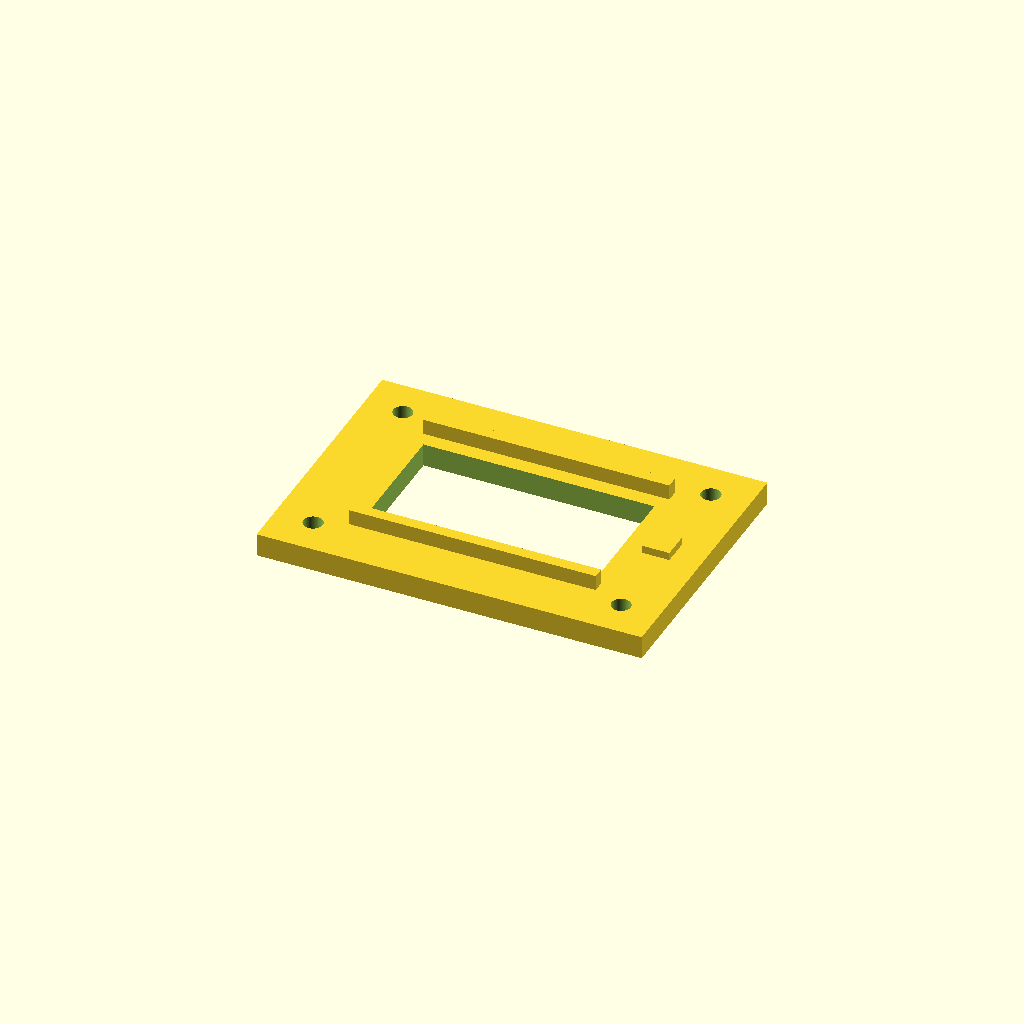
Cell 1 — every parameter at its default value.
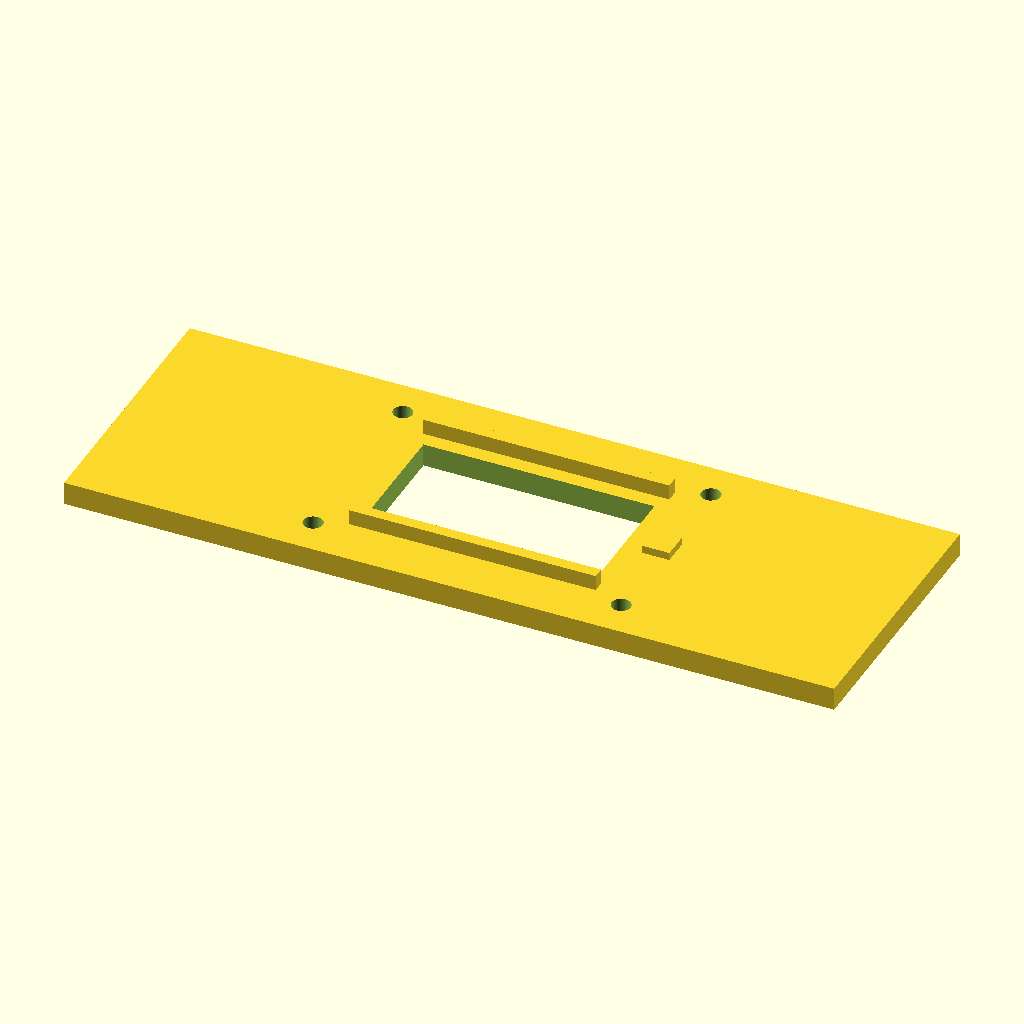
Cell 2: the same model with base_x = 200.
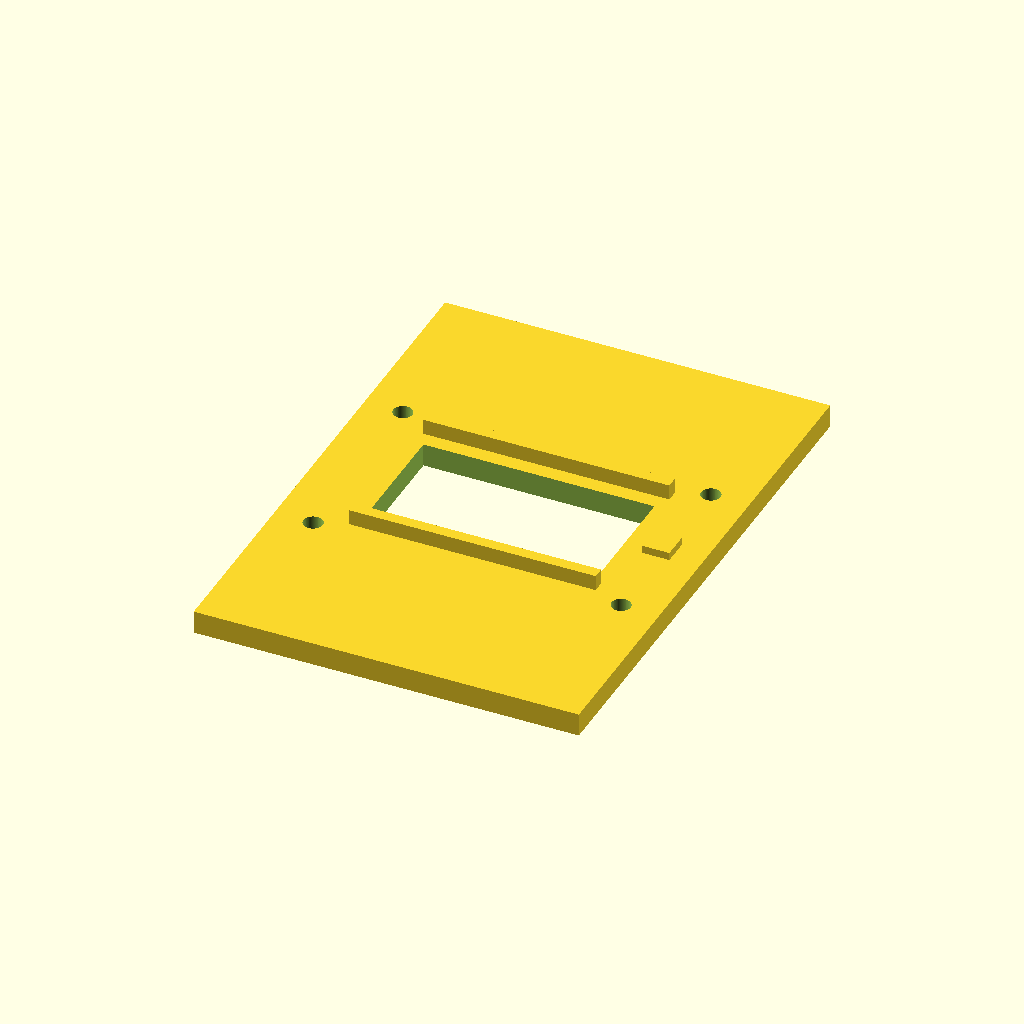
Cell 3: the same model with base_y = 140.
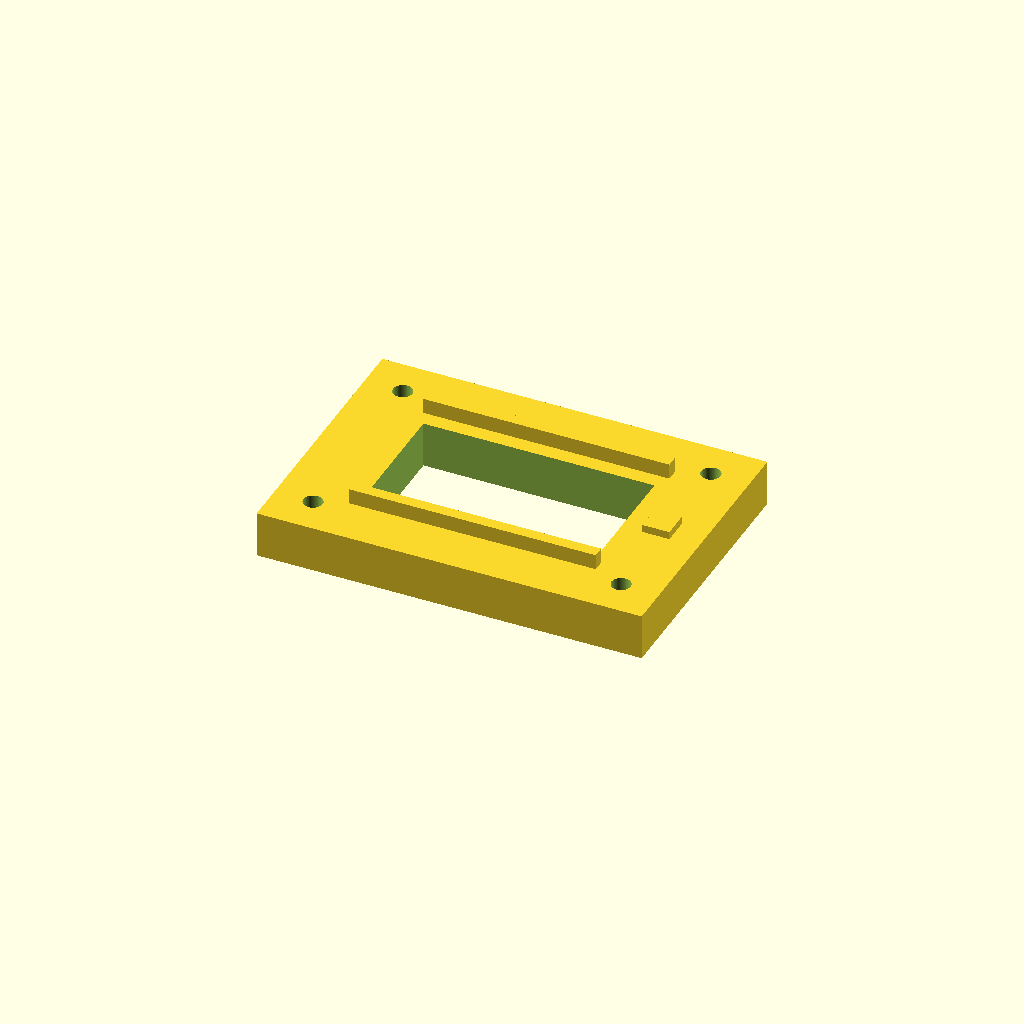
Cell 4: the same model with base_h = 12.
One fixed orthographic camera (rotation 55°, 0°, 25°; colour scheme Cornfield) for every cell.
OpenSCAD source file bench/mutants/microfluidic_chip_imaging_holder__blind_mount_bores.scad:
// Microfluidic chip imaging holder — reference solution
// Category: tools; purpose: repeatable positioning during optical chip imaging
// Print on flat base with z=0 on bed; PLA/PETG, no supports; not certified for clinical or sterile use
// SPDX-License-Identifier: CERN-OHL-P-2.0
$fn=72;
eps=0.05;
base_x=100;
base_y=70;
base_h=6;
window_x=60;
window_y=30;
hole_d=5;
hole_pitch_x=80;
hole_pitch_y=50;
rail_len=64;
rail_width=3;
rail_h=4;
rail_center_y=20.5;
marker_x=7;
marker_y=7;
marker_h=2;
marker_center_x=39;
assert(base_x > window_x + 2*hole_d);
assert(base_y > window_y + 2*hole_d);
assert(hole_pitch_x/2+hole_d/2 < base_x/2);
assert(hole_pitch_y/2+hole_d/2 < base_y/2);
assert(rail_center_y - rail_width/2 > window_y/2);
module reference(){
 union(){
  difference(){
   translate([-base_x/2,-base_y/2,0]) cube([base_x,base_y,base_h]);
   translate([-window_x/2,-window_y/2,-eps]) cube([window_x,window_y,base_h+2*eps]);
   for(x=[-hole_pitch_x/2,hole_pitch_x/2])
    for(y=[-hole_pitch_y/2,hole_pitch_y/2])
     translate([x,y,0.9]) cylinder(d=hole_d,h=base_h+2*eps);
  }
  for(y=[-rail_center_y,rail_center_y])
   translate([-rail_len/2,y-rail_width/2,base_h-eps])
    cube([rail_len,rail_width,rail_h+eps]);
  translate([marker_center_x-marker_x/2,-marker_y/2,base_h-eps])
   cube([marker_x,marker_y,marker_h+eps]);
 }
}
reference();
Parameter table extracted from the source (name, type, default, range or options):
eps: number, default 0.05
base_x: number, default 100
base_y: number, default 70
base_h: number, default 6
window_x: number, default 60
window_y: number, default 30
hole_d: number, default 5
hole_pitch_x: number, default 80
hole_pitch_y: number, default 50
rail_len: number, default 64
rail_width: number, default 3
rail_h: number, default 4
rail_center_y: number, default 20.5
marker_x: number, default 7
marker_y: number, default 7
marker_h: number, default 2
marker_center_x: number, default 39
